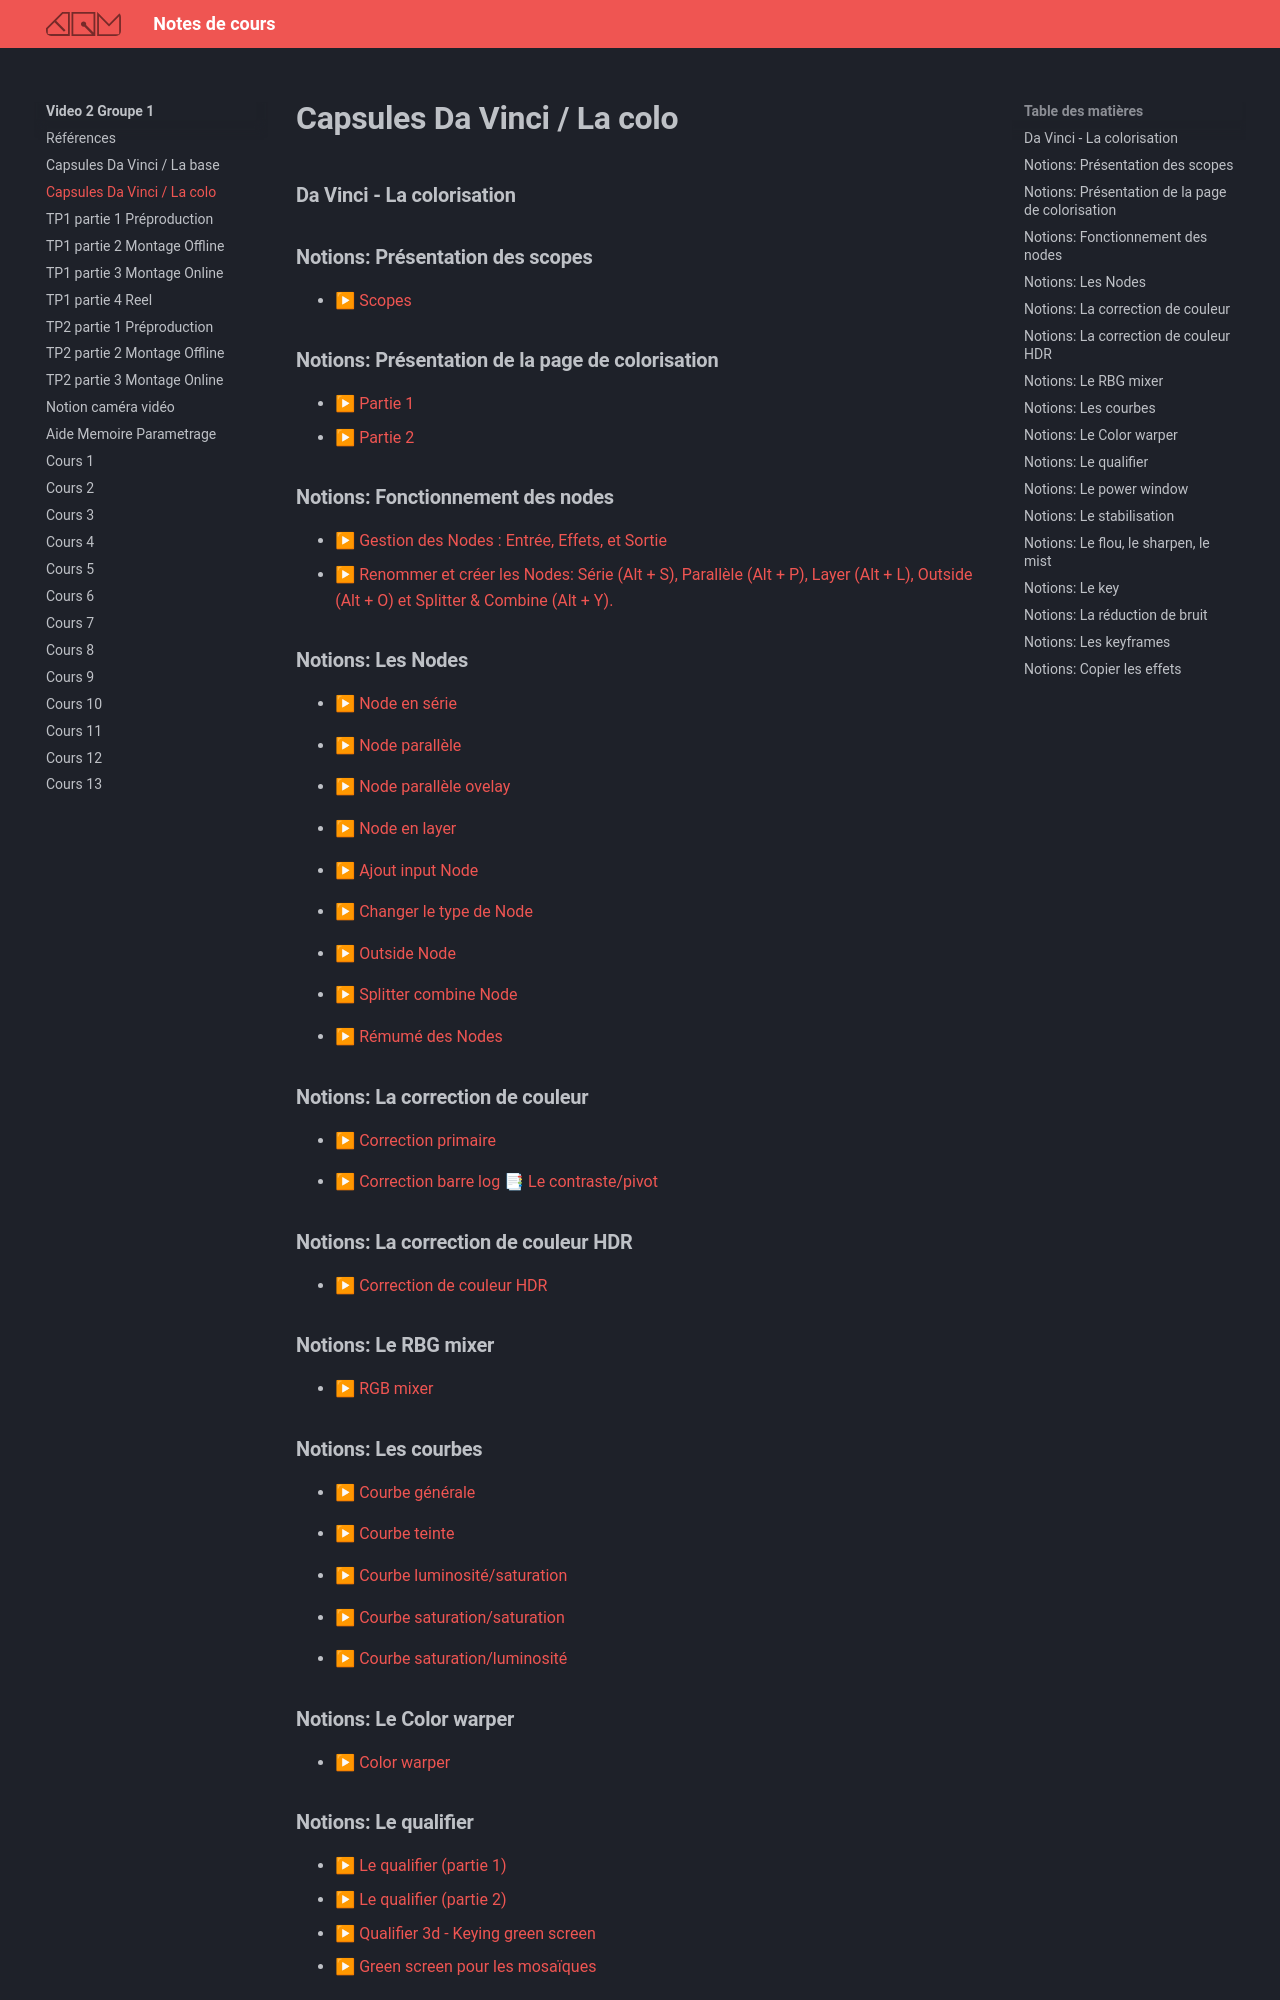

repository: GabChRichard/compendium · page: 582-312–video2-dom/da_vinci_colorisation.html · generator: mkdocs


### Da Vinci - La colorisation


### Notions: Présentation des scopes
* [▶ Scopes](https://cmontmorency365-my.sharepoint.com/:f:/g/personal/flpilote_cmontmorency_qc_ca/EuUzjeVDC21KioRtvF5-sKkBMyCgtX-9jMMQIIIpSOr5XA?e=W2n5LS)


### Notions: Présentation de la page de colorisation
* [▶ Partie 1](https://cmontmorency365-my.sharepoint.com/:v:/g/personal/flpilote_cmontmorency_qc_ca/ERV2gnIEme9DiJ0nwhxEBrQBwFduvmb0VqCuvzFgODlpyQ?nav=eyJyZWZlcnJhbEluZm8iOnsicmVmZXJyYWxBcHAiOiJPbmVEcml2ZUZvckJ1c2luZXNzIiwicmVmZXJyYWxBcHBQbGF0Zm9ybSI6IldlYiIsInJlZmVycmFsTW9kZSI6InZpZXciLCJyZWZlcnJhbFZpZXciOiJNeUZpbGVzTGlua0NvcHkifX0&e=rFBOuD)
* [▶ Partie 2](https://cmontmorency365-my.sharepoint.com/:v:/g/personal/flpilote_cmontmorency_qc_ca/EU-mwYVm37JLrmbN7F3XMbsBV4W4OImU4lVHxxcKtTVnCQ?nav=eyJyZWZlcnJhbEluZm8iOnsicmVmZXJyYWxBcHAiOiJPbmVEcml2ZUZvckJ1c2luZXNzIiwicmVmZXJyYWxBcHBQbGF0Zm9ybSI6IldlYiIsInJlZmVycmFsTW9kZSI6InZpZXciLCJyZWZlcnJhbFZpZXciOiJNeUZpbGVzTGlua0NvcHkifX0&e=tyeIpb)

### Notions: Fonctionnement des nodes
* [▶ Gestion des Nodes : Entrée, Effets, et Sortie](https://cmontmorency365-my.sharepoint.com/:v:/g/personal/flpilote_cmontmorency_qc_ca/Ec0ErYbLdX1Oky3qyTBzZVwBtGofPVJiv5JYJXf-wDaFRw?nav=eyJyZWZlcnJhbEluZm8iOnsicmVmZXJyYWxBcHAiOiJPbmVEcml2ZUZvckJ1c2luZXNzIiwicmVmZXJyYWxBcHBQbGF0Zm9ybSI6IldlYiIsInJlZmVycmFsTW9kZSI6InZpZXciLCJyZWZlcnJhbFZpZXciOiJNeUZpbGVzTGlua0NvcHkifX0&e=KaBWMJ)
* [▶ Renommer et créer les Nodes: Série (Alt + S), Parallèle (Alt + P), Layer (Alt + L), Outside (Alt + O) et Splitter & Combine (Alt + Y).](https://cmontmorency365-my.sharepoint.com/:v:/g/personal/flpilote_cmontmorency_qc_ca/ERFUFrB6J9FIpAKQYgXQoMwBm57kEYrqGHrelqT6fRMDeA?nav=eyJyZWZlcnJhbEluZm8iOnsicmVmZXJyYWxBcHAiOiJPbmVEcml2ZUZvckJ1c2luZXNzIiwicmVmZXJyYWxBcHBQbGF0Zm9ybSI6IldlYiIsInJlZmVycmFsTW9kZSI6InZpZXciLCJyZWZlcnJhbFZpZXciOiJNeUZpbGVzTGlua0NvcHkifX0&e=FERg9r)


### Notions: Les Nodes

* [▶ Node en série](https://cmontmorency365-my.sharepoint.com/:v:/g/personal/flpilote_cmontmorency_qc_ca/EYRtAHgZhw9OplIDaqLYR08Bdf0fLQl8ozos-6I8Cdgqgg?nav=eyJyZWZlcnJhbEluZm8iOnsicmVmZXJyYWxBcHAiOiJPbmVEcml2ZUZvckJ1c2luZXNzIiwicmVmZXJyYWxBcHBQbGF0Zm9ybSI6IldlYiIsInJlZmVycmFsTW9kZSI6InZpZXciLCJyZWZlcnJhbFZpZXciOiJNeUZpbGVzTGlua0NvcHkifX0&e=6G0ntK)

* [▶ Node parallèle](https://cmontmorency365-my.sharepoint.com/:v:/g/personal/flpilote_cmontmorency_qc_ca/EayK7udIr2xMvJbk3Bv2IwkB81k8lfuioHaYPAAp3BGgSQ?nav=eyJyZWZlcnJhbEluZm8iOnsicmVmZXJyYWxBcHAiOiJPbmVEcml2ZUZvckJ1c2luZXNzIiwicmVmZXJyYWxBcHBQbGF0Zm9ybSI6IldlYiIsInJlZmVycmFsTW9kZSI6InZpZXciLCJyZWZlcnJhbFZpZXciOiJNeUZpbGVzTGlua0NvcHkifX0&e=cvY2Ba)

* [▶ Node parallèle ovelay](https://cmontmorency365-my.sharepoint.com/:v:/g/personal/flpilote_cmontmorency_qc_ca/ETmxehMTC_xOqIBodJW25rsBX-nE-3U7jDikn7xJIjgD5A?nav=eyJyZWZlcnJhbEluZm8iOnsicmVmZXJyYWxBcHAiOiJPbmVEcml2ZUZvckJ1c2luZXNzIiwicmVmZXJyYWxBcHBQbGF0Zm9ybSI6IldlYiIsInJlZmVycmFsTW9kZSI6InZpZXciLCJyZWZlcnJhbFZpZXciOiJNeUZpbGVzTGlua0NvcHkifX0&e=ZnWOvY)


* [▶ Node en layer](https://cmontmorency365-my.sharepoint.com/:v:/g/personal/flpilote_cmontmorency_qc_ca/EZ9BKnh30ydKlIr11sx639sB9KZoFWDArRy_1d9iz3eEGA?nav=eyJyZWZlcnJhbEluZm8iOnsicmVmZXJyYWxBcHAiOiJPbmVEcml2ZUZvckJ1c2luZXNzIiwicmVmZXJyYWxBcHBQbGF0Zm9ybSI6IldlYiIsInJlZmVycmFsTW9kZSI6InZpZXciLCJyZWZlcnJhbFZpZXciOiJNeUZpbGVzTGlua0NvcHkifX0&e=A4OfyQ)


* [▶ Ajout input Node](https://cmontmorency365-my.sharepoint.com/:v:/g/personal/flpilote_cmontmorency_qc_ca/EVPndFpZ2sRLvZL6lKLr5g8BFgiRYXCwNGsFA7n6GV3Eig?nav=eyJyZWZlcnJhbEluZm8iOnsicmVmZXJyYWxBcHAiOiJPbmVEcml2ZUZvckJ1c2luZXNzIiwicmVmZXJyYWxBcHBQbGF0Zm9ybSI6IldlYiIsInJlZmVycmFsTW9kZSI6InZpZXciLCJyZWZlcnJhbFZpZXciOiJNeUZpbGVzTGlua0NvcHkifX0&e=Tte3Sz)


* [▶ Changer le type de Node](https://cmontmorency365-my.sharepoint.com/:v:/g/personal/flpilote_cmontmorency_qc_ca/EVN5BNFm8ZZCsas9pymNoeoBggdwPrOYfu3ZVShZtCZxzQ?nav=eyJyZWZlcnJhbEluZm8iOnsicmVmZXJyYWxBcHAiOiJPbmVEcml2ZUZvckJ1c2luZXNzIiwicmVmZXJyYWxBcHBQbGF0Zm9ybSI6IldlYiIsInJlZmVycmFsTW9kZSI6InZpZXciLCJyZWZlcnJhbFZpZXciOiJNeUZpbGVzTGlua0NvcHkifX0&e=dAoYDQ)


* [▶ Outside Node](https://cmontmorency365-my.sharepoint.com/:v:/g/personal/flpilote_cmontmorency_qc_ca/ERQQpcBUAL1NmL75-Hp3UIEBAIQgRopVtBYV0XBXeceZTg?nav=eyJyZWZlcnJhbEluZm8iOnsicmVmZXJyYWxBcHAiOiJPbmVEcml2ZUZvckJ1c2luZXNzIiwicmVmZXJyYWxBcHBQbGF0Zm9ybSI6IldlYiIsInJlZmVycmFsTW9kZSI6InZpZXciLCJyZWZlcnJhbFZpZXciOiJNeUZpbGVzTGlua0NvcHkifX0&e=SNtZEC)


* [▶ Splitter combine Node](https://cmontmorency365-my.sharepoint.com/:v:/g/personal/flpilote_cmontmorency_qc_ca/EX-aGZM4F6FEuIneFKJCXmABDLSiu3K8AoxBV6kKlZjfVg?nav=eyJyZWZlcnJhbEluZm8iOnsicmVmZXJyYWxBcHAiOiJPbmVEcml2ZUZvckJ1c2luZXNzIiwicmVmZXJyYWxBcHBQbGF0Zm9ybSI6IldlYiIsInJlZmVycmFsTW9kZSI6InZpZXciLCJyZWZlcnJhbFZpZXciOiJNeUZpbGVzTGlua0NvcHkifX0&e=YQKaBd)


* [▶ Rémumé des Nodes](https://cmontmorency365-my.sharepoint.com/:v:/g/personal/flpilote_cmontmorency_qc_ca/ETcerGlAtxRFllt_h1JsttwBcSAiQhlpCe95y_224En1lw?nav=eyJyZWZlcnJhbEluZm8iOnsicmVmZXJyYWxBcHAiOiJPbmVEcml2ZUZvckJ1c2luZXNzIiwicmVmZXJyYWxBcHBQbGF0Zm9ybSI6IldlYiIsInJlZmVycmFsTW9kZSI6InZpZXciLCJyZWZlcnJhbFZpZXciOiJNeUZpbGVzTGlua0NvcHkifX0&e=m8O2gr)


### Notions: La correction de couleur

* [▶ Correction primaire](https://cmontmorency365-my.sharepoint.com/:v:/g/personal/flpilote_cmontmorency_qc_ca/EfZQsZds0fdMtgMpZ3ULHeAB_uGMC-GYb3MUSLHyxT4PNQ?nav=eyJyZWZlcnJhbEluZm8iOnsicmVmZXJyYWxBcHAiOiJPbmVEcml2ZUZvckJ1c2luZXNzIiwicmVmZXJyYWxBcHBQbGF0Zm9ybSI6IldlYiIsInJlZmVycmFsTW9kZSI6InZpZXciLCJyZWZlcnJhbFZpZXciOiJNeUZpbGVzTGlua0NvcHkifX0&e=KnXZO1)

* [▶ Correction barre log](https://cmontmorency365-my.sharepoint.com/:v:/g/personal/flpilote_cmontmorency_qc_ca/Ef7BvqWAybJCkU30DV9wg0QBQ5vUC5scWoLvftciCXMgEQ?nav=eyJyZWZlcnJhbEluZm8iOnsicmVmZXJyYWxBcHAiOiJPbmVEcml2ZUZvckJ1c2luZXNzIiwicmVmZXJyYWxBcHBQbGF0Zm9ybSI6IldlYiIsInJlZmVycmFsTW9kZSI6InZpZXciLCJyZWZlcnJhbFZpZXciOiJNeUZpbGVzTGlua0NvcHkifX0&e=SnwcMv) \ [📑 Le contraste/pivot](https://cmontmorency365-my.sharepoint.com/:p:/g/personal/flpilote_cmontmorency_qc_ca/EbEY_1g6ZiFPuCY3yzY-OgIBRp_Mal2zvhNiGu5RoCSrzA?e=LxxyBx)


### Notions: La correction de couleur HDR

* [▶ Correction de couleur HDR](https://cmontmorency365-my.sharepoint.com/:v:/g/personal/flpilote_cmontmorency_qc_ca/ESXMh3lDkutDnu6AtEatg9oBsKG0bikBGt7rREWCZjtc_w?nav=eyJyZWZlcnJhbEluZm8iOnsicmVmZXJyYWxBcHAiOiJPbmVEcml2ZUZvckJ1c2luZXNzIiwicmVmZXJyYWxBcHBQbGF0Zm9ybSI6IldlYiIsInJlZmVycmFsTW9kZSI6InZpZXciLCJyZWZlcnJhbFZpZXciOiJNeUZpbGVzTGlua0NvcHkifX0&e=Y6TlTN) 


### Notions: Le RBG mixer

* [▶ RGB mixer](https://cmontmorency365-my.sharepoint.com/:v:/g/personal/flpilote_cmontmorency_qc_ca/EZBgxmfOC-xBoFsTILEisbYB4wpcm4MI1HR1fvivYj13fg?nav=eyJyZWZlcnJhbEluZm8iOnsicmVmZXJyYWxBcHAiOiJPbmVEcml2ZUZvckJ1c2luZXNzIiwicmVmZXJyYWxBcHBQbGF0Zm9ybSI6IldlYiIsInJlZmVycmFsTW9kZSI6InZpZXciLCJyZWZlcnJhbFZpZXciOiJNeUZpbGVzTGlua0NvcHkifX0&e=fgov0z) 


### Notions: Les courbes


* [▶ Courbe générale](https://cmontmorency365-my.sharepoint.com/:v:/g/personal/flpilote_cmontmorency_qc_ca/Eciw3YwE8OFMosBNUpq-kK0BszK76JOfRUi7dmKb3RGIjQ?nav=eyJyZWZlcnJhbEluZm8iOnsicmVmZXJyYWxBcHAiOiJPbmVEcml2ZUZvckJ1c2luZXNzIiwicmVmZXJyYWxBcHBQbGF0Zm9ybSI6IldlYiIsInJlZmVycmFsTW9kZSI6InZpZXciLCJyZWZlcnJhbFZpZXciOiJNeUZpbGVzTGlua0NvcHkifX0&e=MgK9sP)

* [▶ Courbe teinte](https://cmontmorency365-my.sharepoint.com/:v:/g/personal/flpilote_cmontmorency_qc_ca/Eciw3YwE8OFMosBNUpq-kK0BszK76JOfRUi7dmKb3RGIjQ?nav=eyJyZWZlcnJhbEluZm8iOnsicmVmZXJyYWxBcHAiOiJPbmVEcml2ZUZvckJ1c2luZXNzIiwicmVmZXJyYWxBcHBQbGF0Zm9ybSI6IldlYiIsInJlZmVycmFsTW9kZSI6InZpZXciLCJyZWZlcnJhbFZpZXciOiJNeUZpbGVzTGlua0NvcHkifX0&e=MgK9sP)

* [▶ Courbe luminosité/saturation](https://cmontmorency365-my.sharepoint.com/:v:/g/personal/flpilote_cmontmorency_qc_ca/EXTtDPaI_NZDle-LRVhhGZcB1T7qRP8ES6Nl0sE6JgUcWg?nav=eyJyZWZlcnJhbEluZm8iOnsicmVmZXJyYWxBcHAiOiJPbmVEcml2ZUZvckJ1c2luZXNzIiwicmVmZXJyYWxBcHBQbGF0Zm9ybSI6IldlYiIsInJlZmVycmFsTW9kZSI6InZpZXciLCJyZWZlcnJhbFZpZXciOiJNeUZpbGVzTGlua0NvcHkifX0&e=GajLvl)

* [▶ Courbe saturation/saturation](https://cmontmorency365-my.sharepoint.com/:v:/g/personal/flpilote_cmontmorency_qc_ca/Eakf3z3MBi5AkXF8LgU6WhUBSrRvTS4t1sT4b7hHFvhHKA?nav=eyJyZWZlcnJhbEluZm8iOnsicmVmZXJyYWxBcHAiOiJPbmVEcml2ZUZvckJ1c2luZXNzIiwicmVmZXJyYWxBcHBQbGF0Zm9ybSI6IldlYiIsInJlZmVycmFsTW9kZSI6InZpZXciLCJyZWZlcnJhbFZpZXciOiJNeUZpbGVzTGlua0NvcHkifX0&e=xd42sL) 

* [▶ Courbe saturation/luminosité](https://cmontmorency365-my.sharepoint.com/:v:/g/personal/flpilote_cmontmorency_qc_ca/Ec8NgAl-1zVJv7wgPPB4R4MB6Q2ZDDyPE51v9jLOxEH2pw?nav=eyJyZWZlcnJhbEluZm8iOnsicmVmZXJyYWxBcHAiOiJPbmVEcml2ZUZvckJ1c2luZXNzIiwicmVmZXJyYWxBcHBQbGF0Zm9ybSI6IldlYiIsInJlZmVycmFsTW9kZSI6InZpZXciLCJyZWZlcnJhbFZpZXciOiJNeUZpbGVzTGlua0NvcHkifX0&e=eSK0IT)


### Notions: Le Color warper
* [▶ Color warper](https://cmontmorency365-my.sharepoint.com/:v:/g/personal/flpilote_cmontmorency_qc_ca/EUE5L1VgG9BMqGQ0eu-byNYBiqa31ch7AaHhy1PBJrIXKQ?nav=eyJyZWZlcnJhbEluZm8iOnsicmVmZXJyYWxBcHAiOiJPbmVEcml2ZUZvckJ1c2luZXNzIiwicmVmZXJyYWxBcHBQbGF0Zm9ybSI6IldlYiIsInJlZmVycmFsTW9kZSI6InZpZXciLCJyZWZlcnJhbFZpZXciOiJNeUZpbGVzTGlua0NvcHkifX0&e=1QHeQr)
